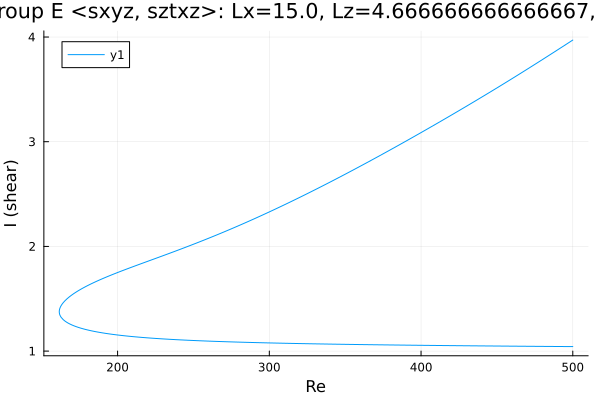

The data file committed next to this chart (first rows):
Re, shear
500.0, 3.971
498.7, 3.959
497.2, 3.945
495.8, 3.932
494.4, 3.919
493, 3.906
491.6, 3.892
490.2, 3.879
488.8, 3.866
487.3, 3.853
485.9, 3.84
484.5, 3.827
483.1, 3.813
481.7, 3.8
480.3, 3.787
478.9, 3.774
477.4, 3.761
476, 3.748
474.6, 3.735
473.2, 3.722
471.8, 3.709
470.4, 3.697
469, 3.684
467.5, 3.671
466.1, 3.658
464.7, 3.645
463.3, 3.633
461.9, 3.62
460.5, 3.607
459.1, 3.594
457.6, 3.582
456.2, 3.569
454.8, 3.557
453.4, 3.544
452, 3.531
450.6, 3.519
449.2, 3.506
447.7, 3.494
446.3, 3.482
444.9, 3.469
443.5, 3.457
442.1, 3.444
440.7, 3.432
439.3, 3.42
437.8, 3.407
436.4, 3.395
435, 3.383
433.6, 3.371
432.2, 3.359
430.8, 3.346
429.4, 3.334
427.9, 3.322
426.5, 3.31
425.1, 3.298
423.7, 3.286
422.3, 3.274
420.9, 3.262
419.5, 3.25
418, 3.238
416.6, 3.226
... 486 more rows
